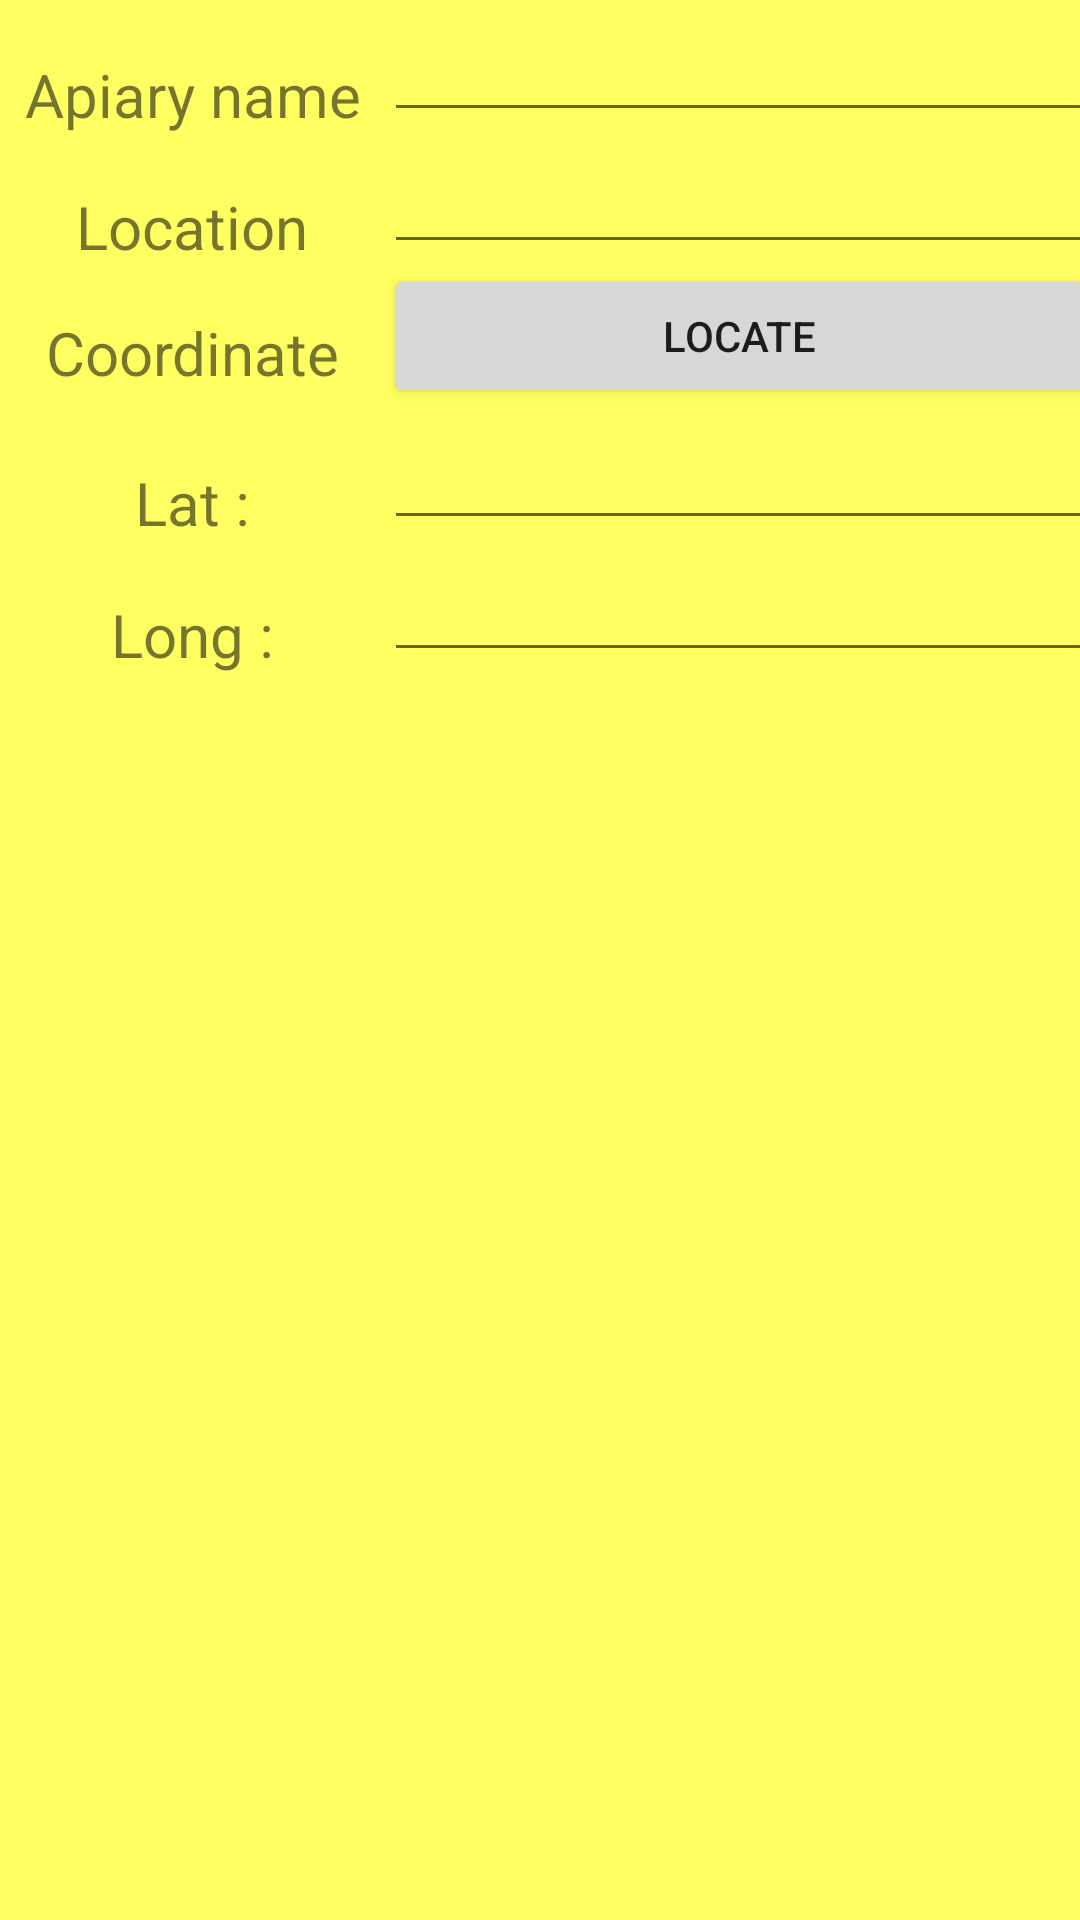

The Android layout XML behind this screen, and the referenced resources:
<!-- AndroidManifest.xml: application theme Theme.BeekeeperPro -->
<!-- res/layout/fragment_add_apiary.xml -->
<?xml version="1.0" encoding="utf-8"?>
<androidx.constraintlayout.widget.ConstraintLayout xmlns:android="http://schemas.android.com/apk/res/android"
    xmlns:app="http://schemas.android.com/apk/res-auto"
    android:layout_width="match_parent"
    android:layout_height="match_parent">


    <TableLayout
        android:layout_width="wrap_content"
        android:layout_height="wrap_content"
        app:layout_constraintEnd_toEndOf="parent"
        app:layout_constraintStart_toStartOf="parent"
        app:layout_constraintTop_toTopOf="parent">

        <TableRow
            android:layout_width="match_parent"
            android:layout_height="match_parent">

            <TextView
                android:id="@+id/lblApiaryName"
                android:layout_width="match_parent"
                android:layout_height="wrap_content"
                android:layout_marginStart="8dp"
                android:layout_marginTop="8dp"
                android:layout_marginEnd="8dp"
                android:labelFor="@id/apiaryName"
                android:text="@string/apiaryName"
                android:textAlignment="center"
                android:textSize="20sp" />

            <EditText
                android:id="@+id/apiaryName"
                android:layout_width="wrap_content"
                android:layout_height="wrap_content"
                android:ems="10"
                android:inputType="textPersonName"
                android:text=""
                android:textSize="20sp" />
        </TableRow>

        <TableRow
            android:layout_width="match_parent"
            android:layout_height="match_parent" >

            <TextView
                android:id="@+id/lblApiaryLocation"
                android:layout_width="match_parent"
                android:layout_height="wrap_content"
                android:layout_marginStart="8dp"
                android:layout_marginTop="8dp"
                android:layout_marginEnd="8dp"
                android:labelFor="@id/apiaryLocation"
                android:text="@string/location"
                android:textAlignment="center"
                android:textSize="20sp" />

            <EditText
                android:id="@+id/apiaryLocation"
                android:layout_width="wrap_content"
                android:layout_height="wrap_content"
                android:ems="10"
                android:inputType="textPersonName"
                android:text=""
                android:textSize="20sp" />
        </TableRow>

        <TableRow
            android:layout_width="match_parent"
            android:layout_height="match_parent">

            <TextView
                android:id="@+id/lblCoordinate"
                android:layout_width="match_parent"
                android:layout_height="wrap_content"
                android:layout_marginStart="8dp"
                android:layout_marginTop="8dp"
                android:layout_marginEnd="8dp"
                android:text="@string/coordinate"
                android:textAlignment="center"
                android:textSize="20sp" />

            <Button
                android:id="@+id/locationBt"
                android:layout_width="wrap_content"
                android:layout_height="wrap_content"
                android:text="Locate" />

        </TableRow>

        <TableRow
            android:layout_width="match_parent"
            android:layout_height="match_parent">

            <TextView
                android:id="@+id/lblLat"
                android:layout_width="wrap_content"
                android:layout_height="wrap_content"
                android:layout_marginStart="8dp"
                android:layout_marginTop="8dp"
                android:layout_marginEnd="8dp"
                android:labelFor="@id/apiaryLat"
                android:text="@string/lat"
                android:textAlignment="center"
                android:textSize="20sp" />

            <EditText
                android:id="@+id/apiaryLat"
                android:layout_width="wrap_content"
                android:layout_height="wrap_content"
                android:ems="10"
                android:inputType="textPersonName"
                android:text=""
                android:textSize="20sp" />
        </TableRow>

        <TableRow
            android:layout_width="match_parent"
            android:layout_height="match_parent">

            <TextView
                android:id="@+id/lblLong"
                android:layout_width="wrap_content"
                android:layout_height="wrap_content"
                android:layout_marginStart="8dp"
                android:layout_marginTop="8dp"
                android:layout_marginEnd="8dp"
                android:labelFor="@id/apiaryLong"
                android:text="@string/longitude"
                android:textAlignment="center"
                android:textSize="20sp" />

            <EditText
                android:id="@+id/apiaryLong"
                android:layout_width="wrap_content"
                android:layout_height="wrap_content"
                android:ems="10"
                android:inputType="textPersonName"
                android:text=""
                android:textSize="20sp" />
        </TableRow>

    </TableLayout>
</androidx.constraintlayout.widget.ConstraintLayout>
<!-- resources referenced by this layout -->
<resources>
  <string name="apiaryName">Apiary name</string>
  <string name="coordinate">Coordinate</string>
  <string name="lat">Lat :</string>
  <string name="location">Location</string>
  <string name="longitude">Long :</string>
  <style name="Theme.BeekeeperPro" parent="Theme.MaterialComponents.Light">
          <item name="colorPrimary">@color/primaryColor</item>
          <item name="colorPrimaryVariant">@color/primaryDarkColor</item>
          <item name="colorOnPrimary">@color/black</item>
          
          <item name="colorSecondary">@color/secondaryColor</item>
          <item name="colorSecondaryVariant">@color/secondaryDarkColor</item>
          <item name="colorOnSecondary">@color/black</item>
          
          <item name="android:statusBarColor">@color/primaryDarkColor</item>
          <item name="android:windowBackground">@color/primaryLightColor</item>
          
      </style>
  <color name="primaryColor">#ffdb27</color>
  <color name="primaryDarkColor">#c8aa00</color>
  <color name="black">#000000</color>
  <color name="secondaryColor">#ffa71a</color>
  <color name="secondaryDarkColor">#c67800</color>
  <color name="primaryLightColor">#ffff62</color>
</resources>
